Run: headless pygame with SDL's dummy video driver; simulated clock (each Clock.tick advances the game by its frame time, no real sleeping); random seed 0; keys injected as events and as key.get_pressed() state; mouse plan: one left click at the window centre at the start of phase 2, then a move to the lower-right quarter at the start of phase 3.
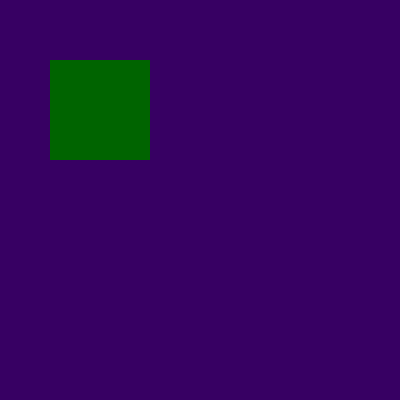
Frame 1 of 4 · flips 1–60 · no input
Frame 2 of 4 · flips 61–180 · clicked the window centre · tapped SPACE, RETURN · held RIGHT (→), D · screen unchanged from frame 1, image omitted
Frame 3 of 4 · flips 181–300 · moved the mouse to the lower-right quarter · held DOWN (↓), S · screen unchanged from frame 2, image omitted
Frame 4 of 4 · flips 301–420 · held LEFT (←), A, UP (↑), W · screen unchanged from frame 3, image omitted

The pygame program that drew these frames:

import pygame
class Block:
    def __init__(self, coords, width, height, color):
        self.x = coords[0]
        self.y = coords[1]
        self.width = width
        self.height = height
        self.color = color
        self.image = pygame.Surface((width, height))
        self.draw()
        self.rect = self.image.get_rect()
        self.rect.x = coords[0]
        self.rect.y = coords[1]
        self.drag = False

    def draw(self):
        pygame.draw.rect(self.image, self.color, ((0,0),(self.width,self.height)))

    def events(self, event):
        if event.type == pygame.MOUSEBUTTONDOWN:
            if event.button == 1:
                # flag=True
                if self.collidePoint(event.pos[0], event.pos[1]) == True:
                    self.drag = True
                    print("Flag True")
        if event.type==pygame.MOUSEMOTION:
            if self.drag==True:
                self.moveON(event.rel[0],event.rel[0])


    def collidePoint(self,mouse_x, mouse_y):
        if self.x<mouse_x<self.x+self.width and self.y<mouse_y<self.y+self.height:
            flag2=True
            print("True")
            return True
        else:
            print("False")
            return False

    def moveON(self,move_x,move_y):
        self.rect.x+=move_x
        self.rect.y+=move_y

    def render(self,screen):
        screen.blit(self.image,self.rect)

pygame.init() #инициализация
display = pygame.display.set_mode((400,400)) #создание окна
block1=Block((50,60),100,100,(0,100,0))
# block2=Block((80,80),30,30,(44,44,44))
x=0
while x!=1:

    for e in pygame.event.get():

        # print(e)

        if e.type == pygame.QUIT:
            x=1
        if e.type == pygame.MOUSEBUTTONDOWN:
            block1.events(e)
        elif e.type == pygame.MOUSEMOTION:
            block1.events(e)

    display.fill((55,00,99))
    block1.render(display)
    # block2.render(display)


    pygame.display.flip()
